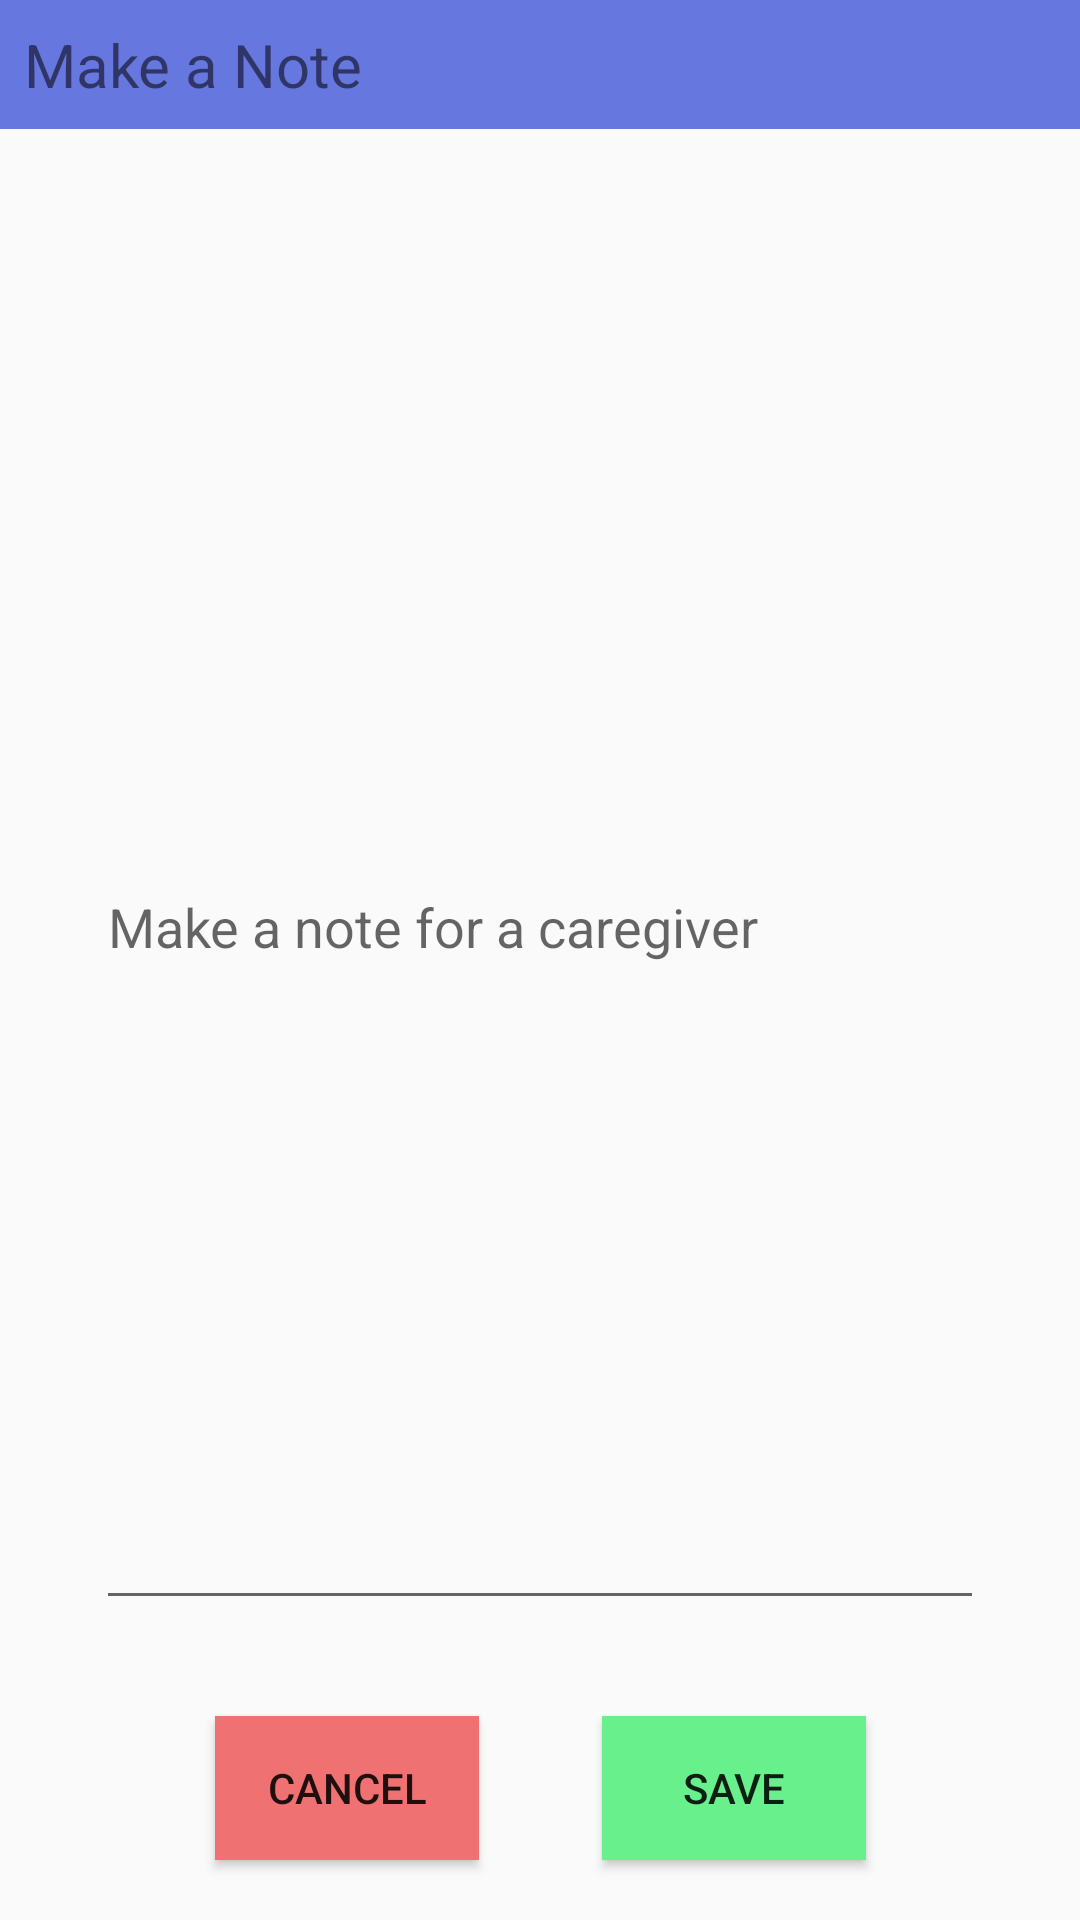

Here is an Android app screen rendered from its layout file. Give the layout XML and the strings, colors and styles it references.
<!-- AndroidManifest.xml: application theme AppTheme -->
<!-- res/layout/fragment_note.xml -->
<?xml version="1.0" encoding="utf-8"?>
<android.support.constraint.ConstraintLayout xmlns:android="http://schemas.android.com/apk/res/android"
    xmlns:app="http://schemas.android.com/apk/res-auto"
    xmlns:tools="http://schemas.android.com/tools"
    android:layout_width="match_parent"
    android:layout_height="match_parent"
    tools:layout_editor_absoluteY="81dp">

    <TextView
        android:id="@+id/label_note"
        android:layout_width="match_parent"
        android:layout_height="wrap_content"
        android:background="@color/future"
        android:padding="8dp"
        android:text="@string/note"
        android:textAllCaps="false"
        android:textSize="20sp"
        app:layout_constraintLeft_toLeftOf="parent"
        app:layout_constraintTop_toTopOf="parent" />

    <EditText
        android:id="@+id/et_note"
        android:layout_width="0dp"
        android:layout_height="0dp"
        android:layout_margin="32dp"
        android:inputType="text"
        android:hint="@string/make_note"
        android:elevation="2dp"
        app:layout_constraintBottom_toTopOf="@id/btn_save"
        app:layout_constraintLeft_toLeftOf="parent"
        app:layout_constraintRight_toRightOf="parent"
        app:layout_constraintTop_toBottomOf="@id/label_note" />

    <View
        android:id="@+id/divider"
        android:layout_width="1dp"
        android:layout_height="0dp"
        app:layout_constraintBottom_toBottomOf="parent"
        app:layout_constraintLeft_toLeftOf="parent"
        app:layout_constraintRight_toRightOf="parent" />

    <Button
        android:id="@+id/btn_save"
        android:layout_width="wrap_content"
        android:layout_height="wrap_content"
        android:layout_margin="20dp"
        android:background="@color/save"
        android:onClick="saveChanges"
        android:text="@string/save"
        app:layout_constraintBottom_toBottomOf="parent"
        app:layout_constraintLeft_toRightOf="@id/divider" />

    <Button
        android:id="@+id/btn_cancel"
        android:layout_width="wrap_content"
        android:layout_height="wrap_content"
        android:layout_margin="20dp"
        android:background="@color/cancel"
        android:onClick="handleFragmentButtonPush"
        android:text="@string/cancel"
        app:layout_constraintBottom_toBottomOf="parent"
        app:layout_constraintRight_toLeftOf="@id/divider" />
</android.support.constraint.ConstraintLayout>
<!-- resources referenced by this layout -->
<resources>
  <color name="cancel">#F07171</color>
  <color name="future">#6777E0</color>
  <color name="save">#68F08C</color>
  <string name="cancel">Cancel</string>
  <string name="make_note">Make a note for a caregiver</string>
  <string name="note">Make a Note</string>
  <string name="save">Save</string>
  <style name="AppTheme" parent="Theme.AppCompat.Light.DarkActionBar">
          
          <item name="colorPrimary">@color/colorPrimary</item>
          <item name="colorPrimaryDark">@color/colorPrimaryDark</item>
          <item name="colorAccent">@color/colorAccent</item>
          <item name="preferenceTheme">@style/PreferenceThemeOverlay</item>
      </style>
  <color name="colorPrimary">#3F51B5</color>
  <color name="colorPrimaryDark">#303F9F</color>
  <color name="colorAccent">#FF4081</color>
</resources>
